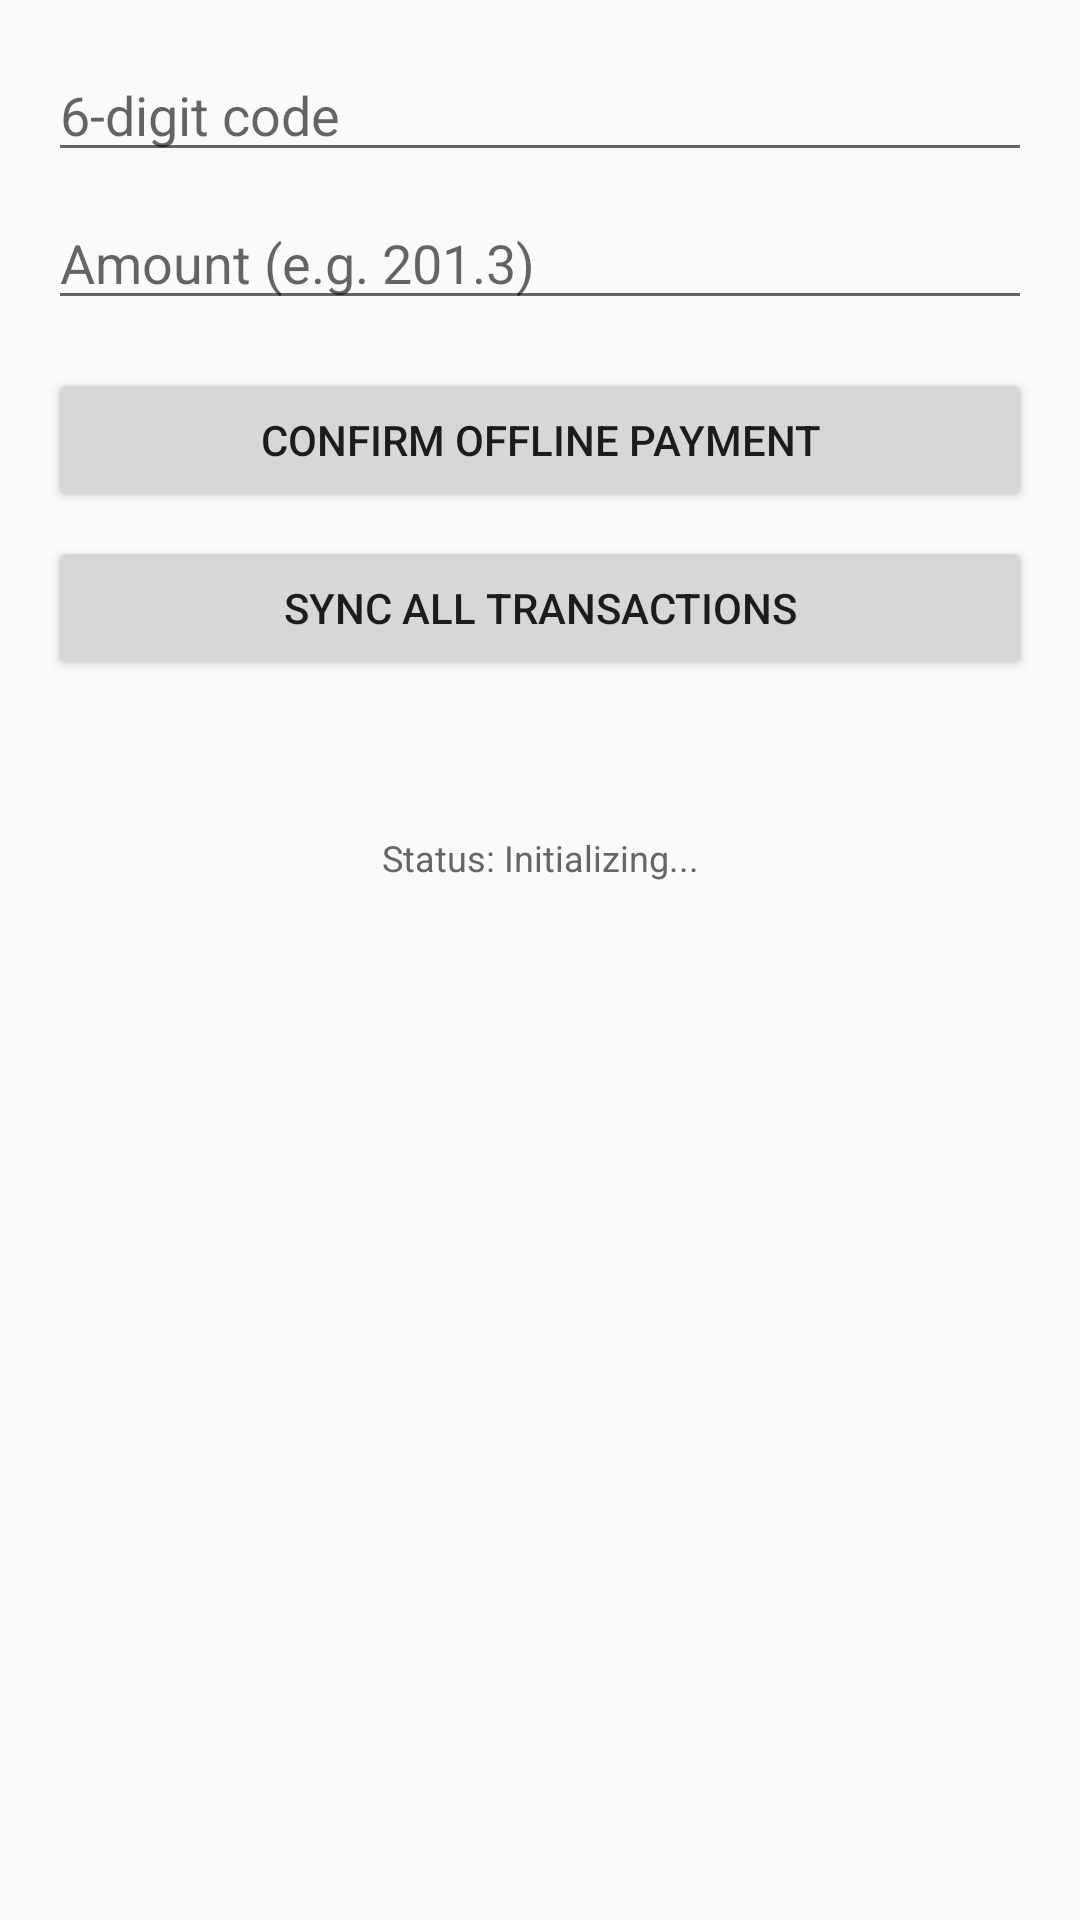

Write the Android layout XML for this screen, with the resource values it uses.
<!-- AndroidManifest.xml: activity theme Theme.AppCompat.Light.NoActionBar -->
<!-- res/layout/activity_main.xml -->
<?xml version="1.0" encoding="utf-8"?>
<LinearLayout xmlns:android="http://schemas.android.com/apk/res/android"
    android:orientation="vertical"
    android:padding="16dp"
    android:layout_width="match_parent"
    android:layout_height="match_parent">

    <EditText
        android:id="@+id/edtCode"
        android:layout_width="match_parent"
        android:layout_height="wrap_content"
        android:hint="6-digit code"
        android:inputType="number" />

    <EditText
        android:id="@+id/edtAmount"
        android:layout_width="match_parent"
        android:layout_height="wrap_content"
        android:hint="Amount (e.g. 201.3)"
        android:inputType="numberDecimal"
        android:layout_marginTop="8dp" />

    <Button
        android:id="@+id/btnPay"
        android:layout_width="match_parent"
        android:layout_height="wrap_content"
        android:text="Confirm Offline Payment"
        android:layout_marginTop="16dp" />

    <Button
        android:id="@+id/btnSync"
        android:layout_width="match_parent"
        android:layout_height="wrap_content"
        android:text="Sync All Transactions"
        android:layout_marginTop="8dp" />

    <TextView
        android:id="@+id/txtResult"
        android:layout_width="match_parent"
        android:layout_height="wrap_content"
        android:layout_marginTop="16dp"
        android:textSize="14sp" />

    <TextView
        android:id="@+id/txtStatus"
        android:layout_width="match_parent"
        android:layout_height="wrap_content"
        android:layout_marginTop="16dp"
        android:text="Status: Initializing..."
        android:textAlignment="center"
        android:textSize="12sp"
        android:textColor="#666666" />
</LinearLayout>
<!-- resources referenced by this layout -->
<resources>

</resources>
